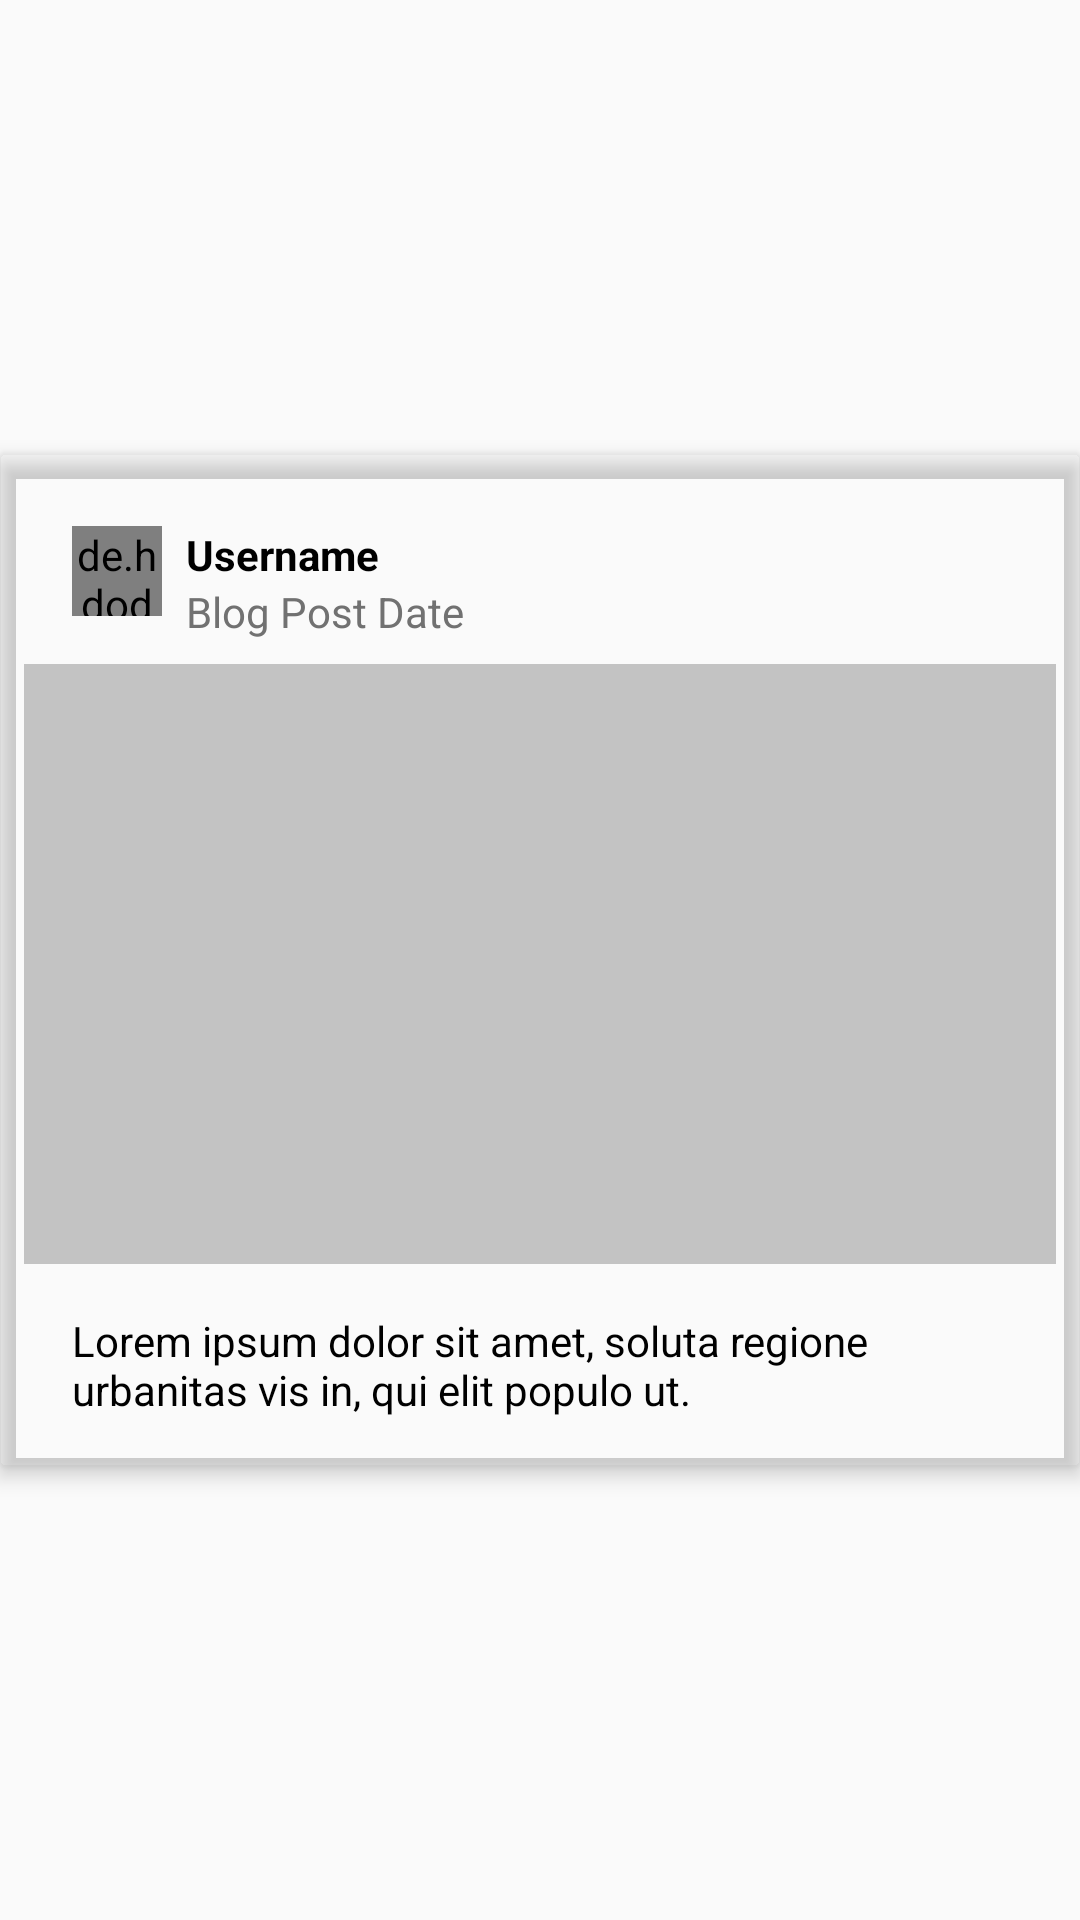

Write the Android layout XML for this screen, with the resource values it uses.
<!-- AndroidManifest.xml: application theme AppTheme -->
<!-- res/layout/single_post.xml -->
<?xml version="1.0" encoding="utf-8"?>

<android.support.constraint.ConstraintLayout xmlns:android="http://schemas.android.com/apk/res/android"
    xmlns:app="http://schemas.android.com/apk/res-auto"
    xmlns:tools="http://schemas.android.com/tools"
    android:layout_width="match_parent"
    android:layout_height="wrap_content"
    android:layout_marginTop="@dimen/x16">

    <android.support.v7.widget.CardView
        android:id="@+id/card_view"
        android:layout_width="0dp"
        android:layout_height="wrap_content"
        android:layout_marginBottom="0dp"
        android:layout_marginEnd="0dp"
        android:layout_marginStart="0dp"
        android:layout_marginTop="0dp"
        android:padding="10dp"
        android:elevation="@dimen/x4"
        app:cardElevation="@dimen/x4"
        app:cardBackgroundColor="@color/light_white"
        app:contentPadding="@dimen/x8"
        app:layout_constraintBottom_toBottomOf="parent"
        app:layout_constraintEnd_toEndOf="parent"
        app:layout_constraintStart_toStartOf="parent"
        app:layout_constraintTop_toTopOf="parent">

        <android.support.constraint.ConstraintLayout
            android:layout_width="match_parent"
            android:layout_height="wrap_content">

            <de.hdodenhof.circleimageview.CircleImageView
                android:id="@+id/blog_user_image"
                android:layout_width="30dp"
                android:layout_height="30dp"
                android:layout_marginStart="16dp"
                android:layout_marginTop="16dp"
                android:src="@drawable/profile_placeholder"
                app:layout_constraintStart_toStartOf="parent"
                app:layout_constraintTop_toTopOf="parent" />

            <TextView
                android:id="@+id/blog_user_name"
                android:layout_width="wrap_content"
                android:layout_height="wrap_content"
                android:layout_marginStart="8dp"
                android:layout_marginTop="16dp"
                android:text="Username"
                android:textStyle="bold"
                android:textColor="@color/black"
                app:layout_constraintStart_toEndOf="@+id/blog_user_image"
                app:layout_constraintTop_toTopOf="parent" />

            <TextView
                android:id="@+id/post_title"
                android:layout_width="wrap_content"
                android:layout_height="wrap_content"
                android:layout_marginStart="8dp"
                android:text="Blog Post Date"
                android:textColor="@color/textHintBold"
                app:layout_constraintStart_toEndOf="@+id/blog_user_image"
                app:layout_constraintTop_toBottomOf="@+id/blog_user_name" />

            <ImageView
                android:id="@+id/blog_image"
                android:layout_width="0dp"
                android:layout_height="200dp"
                android:layout_marginTop="16dp"
                android:scaleType="centerCrop"
                app:layout_constraintEnd_toEndOf="parent"
                app:layout_constraintStart_toStartOf="parent"
                app:layout_constraintTop_toBottomOf="@+id/blog_user_image"
                app:srcCompat="@drawable/image_placeholder" />

            <TextView
                android:id="@+id/post_details"
                android:layout_width="0dp"
                android:layout_height="wrap_content"
                android:layout_marginEnd="16dp"
                android:layout_marginStart="16dp"
                android:layout_marginTop="16dp"
                android:layout_marginBottom="@dimen/x32"
                android:paddingBottom="@dimen/x8"
                android:textColor="@color/black"
                android:textStyle="normal"
                android:text="Lorem ipsum dolor sit amet, soluta regione urbanitas vis in, qui elit populo ut. "
                app:layout_constraintEnd_toEndOf="parent"
                app:layout_constraintStart_toStartOf="parent"
                app:layout_constraintTop_toBottomOf="@+id/blog_image" />

        </android.support.constraint.ConstraintLayout>
    </android.support.v7.widget.CardView>

</android.support.constraint.ConstraintLayout>
<!-- resources referenced by this layout -->
<resources>
  <color name="black">#000000</color>
  <color name="textHintBold">#717171</color>
  <dimen name="x16">16dp</dimen>
  <dimen name="x32">32dp</dimen>
  <dimen name="x4">4dp</dimen>
  <dimen name="x8">8dp</dimen>
  <!-- drawable image_placeholder: jpg bitmap (drawable, 398 bytes) -->
  <!-- drawable profile_placeholder: jpg bitmap (drawable, 346 bytes) -->
  <style name="AppTheme" parent="AppTheme.Base" />
  <style name="AppTheme.Base" parent="Theme.AppCompat.Light.NoActionBar">
              
              <item name="colorPrimary">@color/blue_normal</item>
              
              <item name="colorPrimaryDark">@color/blue_pressed</item>
              
              <item name="colorAccent">@color/red_error</item>
              
          </style>
</resources>
